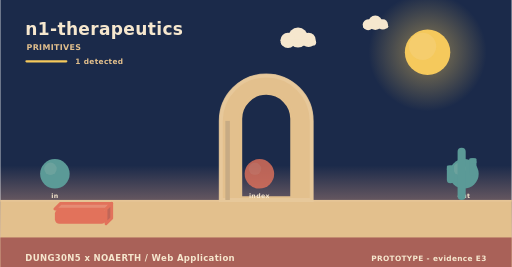
t = 0.00 s
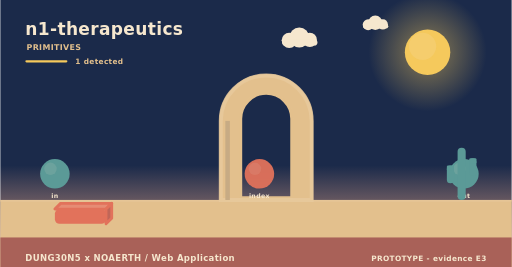
t = 1.67 s
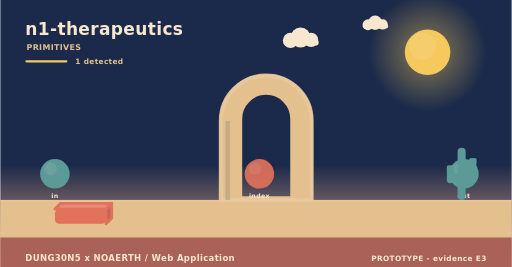
t = 3.33 s
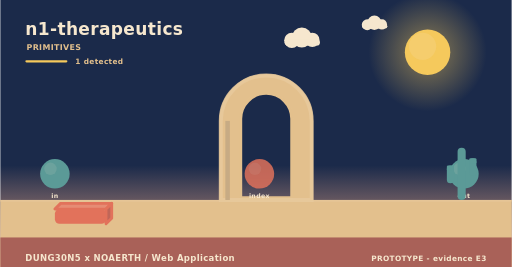
t = 5.00 s
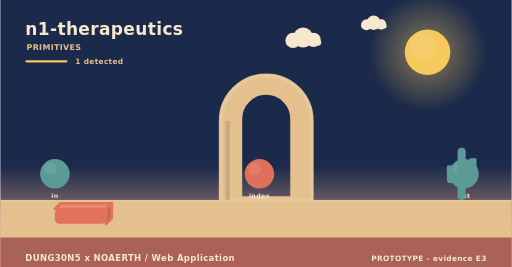
t = 6.67 s
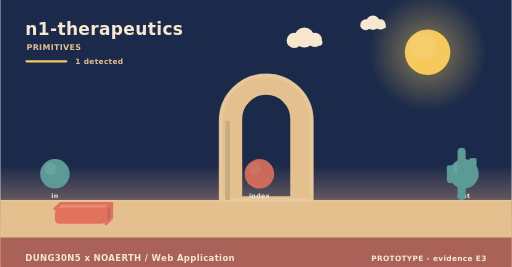
t = 8.33 s

The animated SVG that drew these frames (rendered in a browser with its animation timeline set to each time). Animation: 3 SMIL elements (animate=1,animateTransform=2); frames cover the first 8.33 s, repeats indefinitely.

<svg xmlns="http://www.w3.org/2000/svg" width="900" height="470" viewBox="0 0 900 470" role="img" aria-label="n1-therapeutics - how it behaves"><linearGradient id="skys" x1="0" y1="0" x2="0" y2="1"><stop offset="0" stop-color="#1b2a4a"/><stop offset="0.62" stop-color="#1b2a4a"/><stop offset="1" stop-color="#f3ad8a"/></linearGradient><rect width="900" height="470" fill="url(#skys)"/><radialGradient id="suns"><stop offset="0.35" stop-color="#f5c95c" stop-opacity="0.34"/><stop offset="1" stop-color="#f5c95c" stop-opacity="0"/></radialGradient><circle cx="752" cy="92" r="104" fill="url(#suns)"/><circle cx="752" cy="92" r="40" fill="#f5c95c"/><circle cx="743.2" cy="81.6" r="24" fill="#f5d27e" opacity="0.5"/><g><circle cx="524" cy="66" r="17.64" fill="#f6e7ce"/><circle cx="506.36" cy="71.04" r="13.44" fill="#f6e7ce"/><circle cx="542.48" cy="70.2" r="12.6" fill="#f6e7ce"/><rect x="493.76" y="69.36" width="62.16" height="10.92" rx="5.46" fill="#f6e7ce"/><animateTransform attributeName="transform" type="translate" values="0 0;24 0;0 0" dur="36s" begin="0s" repeatCount="indefinite"/></g><g><circle cx="660" cy="40" r="12.6" fill="#f6e7ce"/><circle cx="647.4" cy="43.6" r="9.6" fill="#f6e7ce"/><circle cx="673.2" cy="43" r="9" fill="#f6e7ce"/><rect x="638.4" y="42.4" width="44.4" height="7.8" rx="3.9" fill="#f6e7ce"/><animateTransform attributeName="transform" type="translate" values="0 0;-18 0;0 0" dur="46s" begin="3s" repeatCount="indefinite"/></g><rect x="0" y="352" width="900" height="118" fill="#e3c08d"/><rect x="0" y="352" width="900" height="3" fill="#e6c596"/><text x="44" y="62" font-family="Verdana,DejaVu Sans,sans-serif" font-size="30" font-weight="700" letter-spacing="0.6" fill="#f6e7ce" text-anchor="start">n1-therapeutics</text><text x="46" y="88" font-family="Verdana,DejaVu Sans,sans-serif" font-size="14" font-weight="700" letter-spacing="0.6" fill="#e3c08d" text-anchor="start">PRIMITIVES</text><rect x="44" y="106" width="74" height="4" rx="2" fill="#f5c95c"/><text x="132" y="112" font-family="Verdana,DejaVu Sans,sans-serif" font-size="13" font-weight="700" letter-spacing="0.6" fill="#e3c08d" text-anchor="start">1 detected</text><path d="M388,352 L388,212.8 A80,80 0 0 1 548,212.8 L548,352 Z M423.2,348 L423.2,209.22 A44.8,44.8 0 0 1 512.8,209.22 L512.8,348 Z" fill="#e3c08d" fill-rule="evenodd" stroke="#e3c08d" stroke-width="5" stroke-linejoin="round"/><path d="M388,352 L388,212.8 A80,80 0 0 1 548,212.8 L548,352 Z" fill="none" stroke="#e8c99d" stroke-width="7" stroke-linecap="round" opacity="0.85"/><rect x="396" y="212.8" width="8" height="139.2" fill="#c7ab84"/><circle cx="96" cy="306" r="26" fill="#5b9a97"/><circle cx="88.2" cy="297.16" r="10.92" fill="#7aa9a2" opacity="0.55"/><text x="96" y="348" font-family="Verdana,DejaVu Sans,sans-serif" font-size="11" font-weight="700" letter-spacing="0.6" fill="#f6e7ce" text-anchor="middle">in</text><g><circle cx="456" cy="306" r="26" fill="#e2725b"/><circle cx="448.2" cy="297.16" r="10.92" fill="#e68972" opacity="0.55"/><animate attributeName="opacity" values="0.8;1;0.8" dur="4.6s" begin="0s" repeatCount="indefinite"/></g><text x="456" y="348" font-family="Verdana,DejaVu Sans,sans-serif" font-size="11" font-weight="700" letter-spacing="0.6" fill="#f6e7ce" text-anchor="middle">index</text><circle cx="816" cy="306" r="26" fill="#5b9a97"/><circle cx="808.2" cy="297.16" r="10.92" fill="#7aa9a2" opacity="0.55"/><text x="816" y="348" font-family="Verdana,DejaVu Sans,sans-serif" font-size="11" font-weight="700" letter-spacing="0.6" fill="#f6e7ce" text-anchor="middle">out</text><path d="M96,368 L186,368 L196,358 L106,358 Z" fill="#e68c74" stroke="#e2725b" stroke-width="5" stroke-linejoin="round"/><path d="M186,368 L196,358 L196,384 L186,394 Z" fill="#c06658" stroke="#e2725b" stroke-width="5" stroke-linejoin="round"/><rect x="96" y="368" width="90" height="26" rx="8" fill="#e2725b"/><rect x="804.86" y="260" width="14.28" height="92" rx="7.14" fill="#5b9a97"/><rect x="785.96" y="291.28" width="12.6" height="31.28" rx="6.3" fill="#5b9a97"/><rect x="785.96" y="291.28" width="12.6" height="9.2" rx="2.1" fill="#5b9a97"/><rect x="825.44" y="278.4" width="12.6" height="31.28" rx="6.3" fill="#5b9a97"/><rect x="825.44" y="278.4" width="12.6" height="9.2" rx="2.1" fill="#5b9a97"/><rect x="0" y="418" width="900" height="52" rx="0" fill="#a65c56" opacity="0.94"/><text x="44" y="460" font-family="Verdana,DejaVu Sans,sans-serif" font-size="15" font-weight="700" letter-spacing="0.6" fill="#f6e7ce" text-anchor="start">DUNG30N5 x NOAERTH  /  Web Application</text><text x="856" y="460" font-family="Verdana,DejaVu Sans,sans-serif" font-size="13" font-weight="700" letter-spacing="0.6" fill="#f6e7ce" text-anchor="end">PROTOTYPE  -  evidence E3</text></svg>
